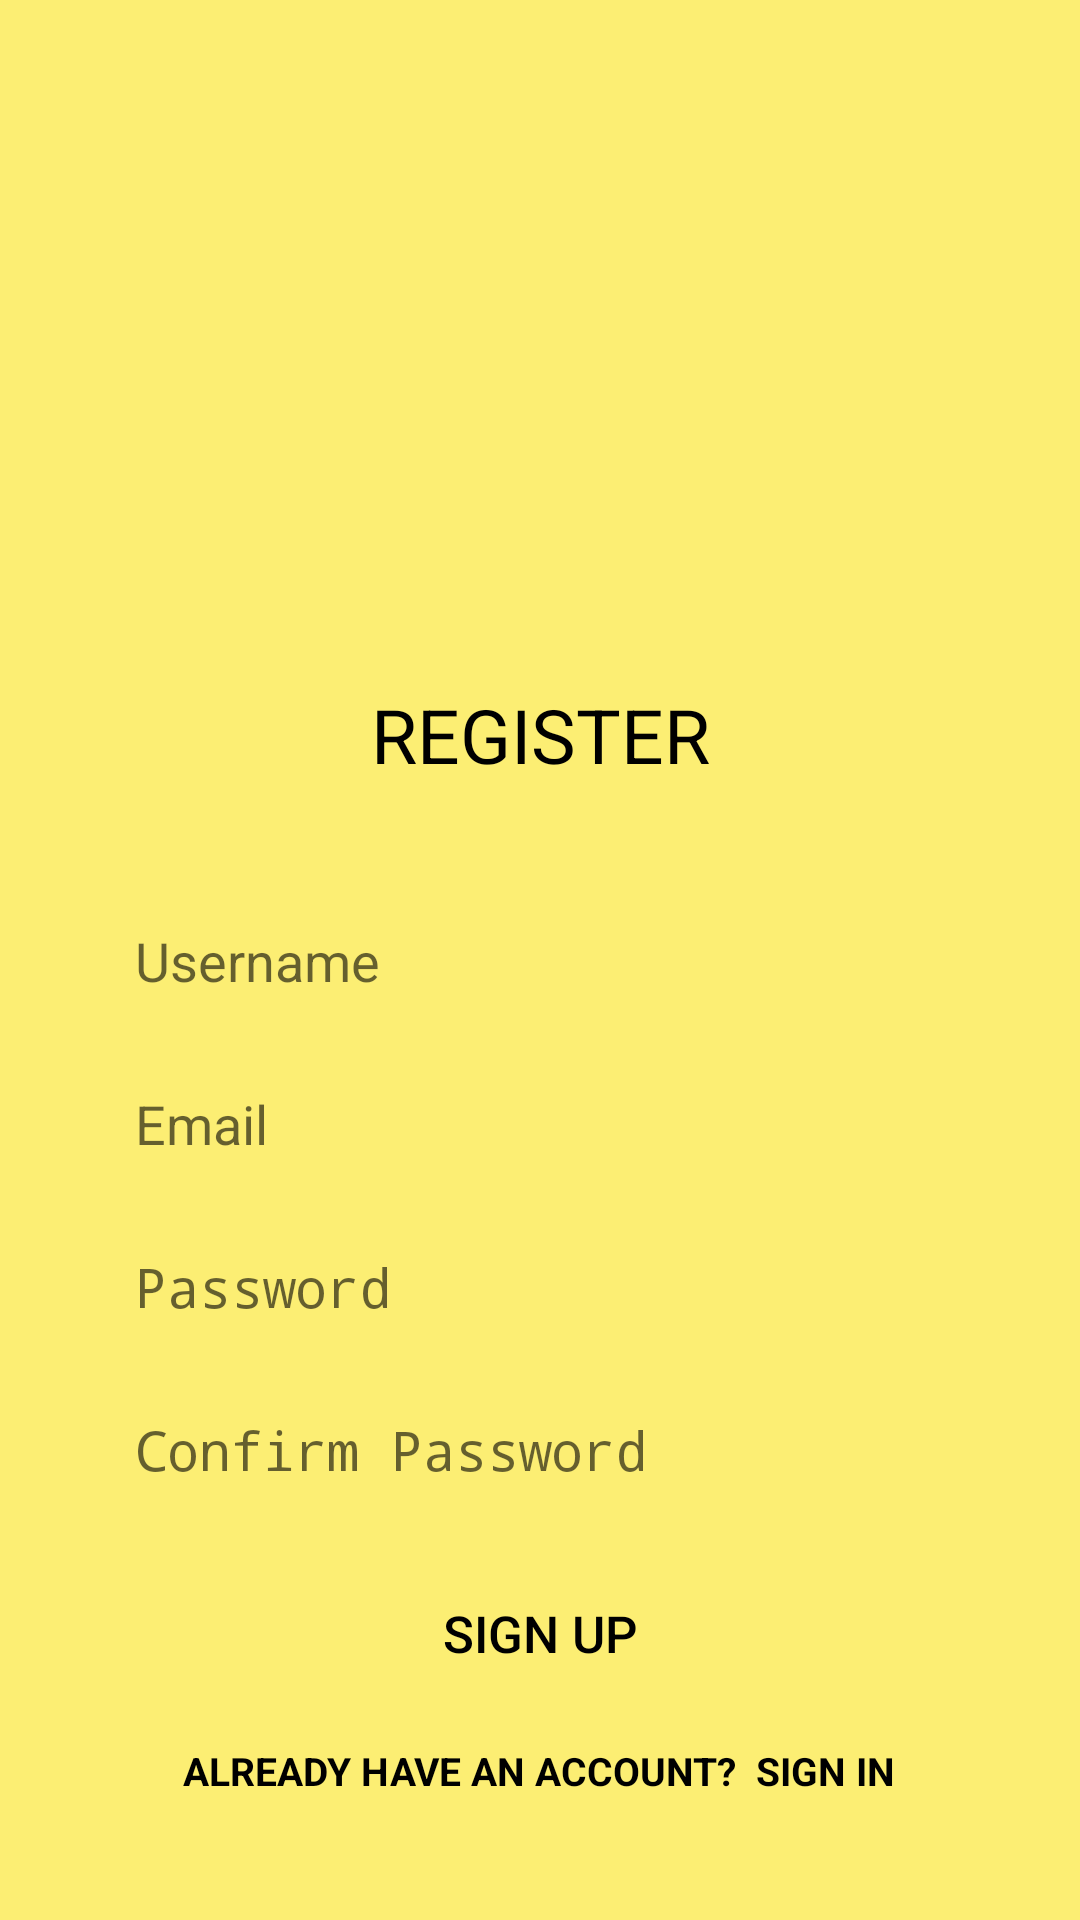

Reconstruct the res/layout file that produces this screen, plus the resources it refers to.
<!-- AndroidManifest.xml: activity theme Theme.AppCompat.Light.NoActionBar -->
<!-- res/layout/activity_register.xml -->
<?xml version="1.0" encoding="utf-8"?>
<androidx.constraintlayout.widget.ConstraintLayout xmlns:android="http://schemas.android.com/apk/res/android"
    xmlns:app="http://schemas.android.com/apk/res-auto"
    xmlns:tools="http://schemas.android.com/tools"
    android:layout_width="match_parent"
    android:layout_height="match_parent"
    android:background="#fcee73"
    tools:context=".RegisterActivity">

    <ImageView
        android:id="@+id/imageView"
        android:layout_width="160dp"
        android:layout_height="158dp"
        android:layout_marginTop="30dp"
        app:layout_constraintEnd_toEndOf="parent"
        app:layout_constraintStart_toStartOf="parent"
        app:layout_constraintTop_toTopOf="parent"
        app:srcCompat="@drawable/bojio_logov3" />


    <TextView
        android:id="@+id/titletxt"
        android:layout_width="wrap_content"
        android:layout_height="wrap_content"
        android:layout_marginTop="40dp"
        android:text="@string/register"
        android:textColor="#000000"
        android:textSize="25sp"
        app:layout_constraintEnd_toEndOf="parent"
        app:layout_constraintStart_toStartOf="parent"
        app:layout_constraintTop_toBottomOf="@+id/imageView" />

    <LinearLayout
        android:id="@+id/input_group"
        android:layout_width="match_parent"
        android:layout_height="wrap_content"
        android:layout_alignParentBottom="true"
        android:gravity="center"
        android:orientation="vertical"
        app:layout_constraintBottom_toBottomOf="parent"
        app:layout_constraintTop_toBottomOf="@+id/titletxt">

        <EditText
            android:id="@+id/reusername"
            android:layout_width="@dimen/logintxt"
            android:layout_height="wrap_content"
            android:background="@drawable/edit_text_middle"
            android:hint="@string/username"
            android:inputType="text"
            android:padding="15dp" />

        <EditText
            android:id="@+id/reemailtxt"
            android:layout_width="@dimen/logintxt"
            android:layout_height="wrap_content"
            android:background="@drawable/edit_text_middle"
            android:hint="@string/emailtxt"
            android:inputType="textEmailAddress"
            android:padding="15dp" />

        <EditText
            android:id="@+id/lopasstxt"
            android:layout_width="@dimen/logintxt"
            android:layout_height="wrap_content"
            android:background="@drawable/edit_text_middle"
            android:hint="@string/passtxt"
            android:inputType="textPassword"
            android:padding="15dp" />

        <EditText
            android:id="@+id/confirmpasstxt"
            android:layout_width="@dimen/logintxt"
            android:layout_height="wrap_content"
            android:background="@drawable/edit_text_middle"
            android:hint="@string/confirmpass"
            android:inputType="textPassword"
            android:padding="15dp" />


        <Button
            android:id="@+id/signUpbtn"
            android:layout_width="@dimen/logintxt"
            android:layout_height="wrap_content"
            android:layout_marginTop="10dp"
            android:background="@drawable/button"
            android:foreground="?android:attr/selectableItemBackground"
            android:text="@string/signUpbtn"
            android:textAllCaps="false"
            android:textColor="#000000"
            android:textSize="17sp" />

        <TextView
            android:id="@+id/signIn_text"
            android:layout_width="wrap_content"
            android:layout_height="wrap_content"
            android:layout_marginTop="3dp"
            android:fontFamily="sans-serif"
            android:padding="10dp"
            android:text="Already Have an Account?  Sign in"
            android:textAllCaps="true"
            android:textColor="#000000"
            android:textSize="13dp"
            android:textStyle="bold" />

    </LinearLayout>

</androidx.constraintlayout.widget.ConstraintLayout>
<!-- resources referenced by this layout -->
<resources>
  <dimen name="logintxt">300dp</dimen>
  <string name="confirmpass">Confirm Password</string>
  <string name="emailtxt">Email</string>
  <string name="passtxt">Password</string>
  <string name="register">REGISTER</string>
  <string name="signUpbtn">SIGN UP</string>
  <string name="username">Username</string>
</resources>
